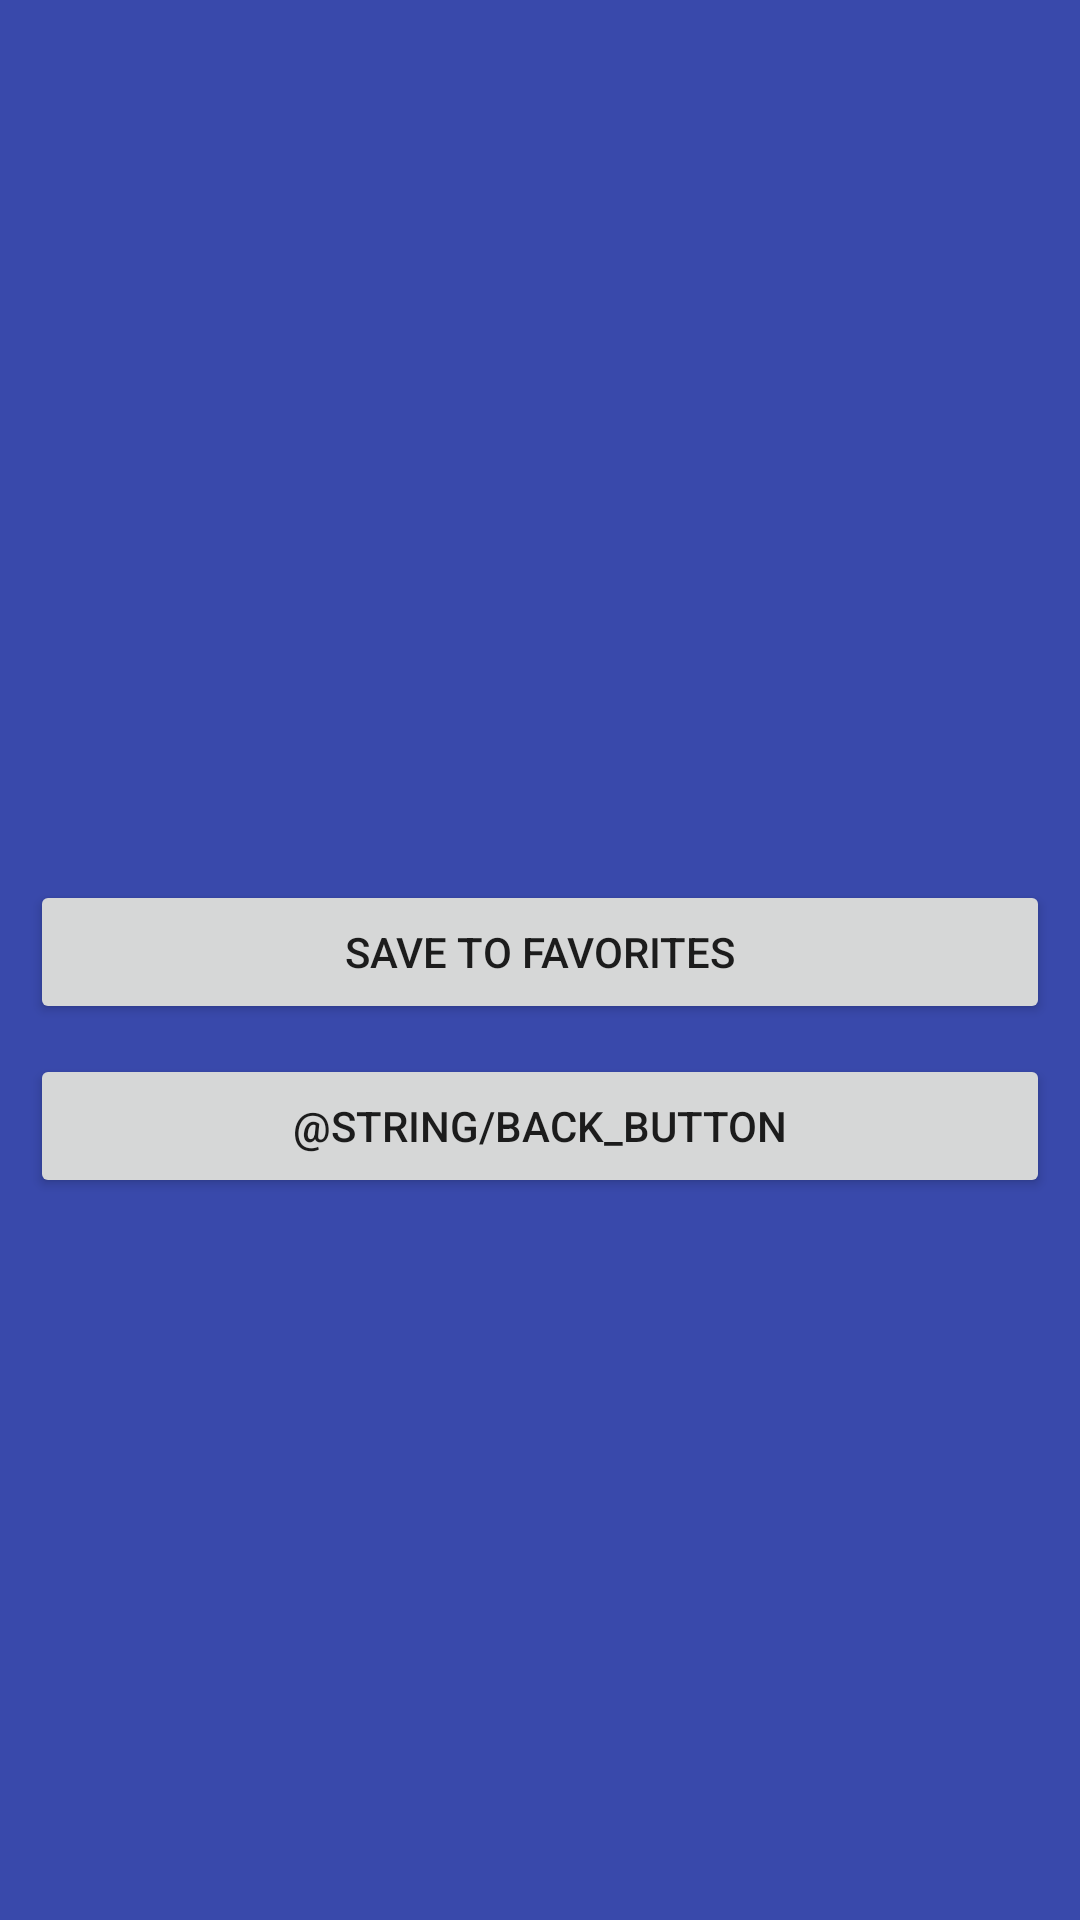

This screen was rendered from an Android layout file. Write that file and the resources it references.
<!-- AndroidManifest.xml: application theme AppTheme -->
<!-- res/layout/result_fragment.xml -->
<?xml version="1.0" encoding="utf-8"?>
<androidx.constraintlayout.widget.ConstraintLayout xmlns:android="http://schemas.android.com/apk/res/android"
    xmlns:app="http://schemas.android.com/apk/res-auto"
    xmlns:tools="http://schemas.android.com/tools"
    android:id="@+id/result_fragment"
    style="@style/results"
    android:layout_width="match_parent"
    android:layout_height="match_parent"
    tools:context=".ResultFragment">

    <TableLayout xmlns:android="http://schemas.android.com/apk/res/android"
        android:id="@+id/table"
        android:layout_width="match_parent"
        android:layout_height="match_parent"
        android:stretchColumns="*">
        <TableRow
            android:id="@+id/first_row"
            android:layout_width="fill_parent"
            android:layout_height="wrap_content">

            <TextView
                android:id="@+id/symbol"
                android:layout_width="wrap_content"
                android:layout_height="wrap_content"
                android:textSize="40sp"
                android:textStyle="bold"
                style="@style/results_text" />

            <TextView
                android:id="@+id/price"
                android:layout_width="wrap_content"
                android:layout_height="wrap_content"
                android:textSize="32sp"
                android:textStyle="bold"
                style="@style/results_text" />

        </TableRow>

        <TableRow
            android:id="@+id/third_row"
            android:layout_width="fill_parent"
            android:layout_height="wrap_content">

            <TextView
                android:id="@+id/open_label"
                android:layout_width="wrap_content"
                android:layout_height="wrap_content"
                style="@style/results_text" />

            <TextView
                android:id="@+id/open"
                android:layout_width="wrap_content"
                android:layout_height="wrap_content"
                style="@style/results_text" />

        </TableRow>

        <TableRow
            android:id="@+id/fourth_row"
            android:layout_width="fill_parent"
            android:layout_height="wrap_content">

            <TextView
                android:id="@+id/high_label"
                android:layout_width="wrap_content"
                android:layout_height="wrap_content"
                style="@style/results_text"  />

            <TextView
                android:id="@+id/high"
                android:layout_width="wrap_content"
                android:layout_height="wrap_content"
                style="@style/results_text"  />

        </TableRow>

        <TableRow
            android:id="@+id/fifth_row"
            android:layout_width="fill_parent"
            android:layout_height="wrap_content">

            <TextView
                android:id="@+id/low_label"
                android:layout_width="wrap_content"
                android:layout_height="wrap_content"
                style="@style/results_text"  />

            <TextView
                android:id="@+id/low"
                android:layout_width="wrap_content"
                android:layout_height="wrap_content"
                style="@style/results_text"  />

        </TableRow>

        <TableRow
            android:id="@+id/sixth_row"
            android:layout_width="fill_parent"
            android:layout_height="wrap_content">

            <TextView
                android:id="@+id/volume_label"
                android:layout_width="wrap_content"
                android:layout_height="wrap_content"
                style="@style/results_text"  />

            <TextView
                android:id="@+id/volume"
                android:layout_width="wrap_content"
                android:layout_height="wrap_content"
                style="@style/results_text"  />

        </TableRow>

        <TableRow
            android:id="@+id/seventh_row"
            android:layout_width="fill_parent"
            android:layout_height="wrap_content">

            <TextView
                android:id="@+id/latest_trading_day_label"
                android:layout_width="wrap_content"
                android:layout_height="wrap_content"
                style="@style/results_text"  />

            <TextView
                android:id="@+id/latest_trading_day"
                android:layout_width="wrap_content"
                android:layout_height="wrap_content"
                style="@style/results_text"  />

        </TableRow>

        <TableRow
            android:id="@+id/eighth_row"
            android:layout_width="fill_parent"
            android:layout_height="wrap_content">

            <TextView
                android:id="@+id/previous_close_label"
                android:layout_width="wrap_content"
                android:layout_height="wrap_content"
                style="@style/results_text"  />

            <TextView
                android:id="@+id/previous_close"
                android:layout_width="wrap_content"
                android:layout_height="wrap_content"
                style="@style/results_text"  />

        </TableRow>

        <TableRow
            android:id="@+id/ninth_row"
            android:layout_width="fill_parent"
            android:layout_height="wrap_content">

            <TextView
                android:id="@+id/change_label"
                android:layout_width="wrap_content"
                android:layout_height="wrap_content"
                style="@style/results_text"  />

            <TextView
                android:id="@+id/change"
                android:layout_width="wrap_content"
                android:layout_height="wrap_content"
                style="@style/results_text"  />

        </TableRow>

        <TableRow
            android:id="@+id/tenth_row"
            android:layout_width="fill_parent"
            android:layout_height="wrap_content">

            <TextView
                android:id="@+id/change_percent_label"
                android:layout_width="wrap_content"
                android:layout_height="wrap_content"
                style="@style/results_text"  />

            <TextView
                android:id="@+id/change_percent"
                android:layout_width="wrap_content"
                android:layout_height="wrap_content"
                style="@style/results_text"  />

        </TableRow>

        <TableRow
            android:id="@+id/eleventh_row"
            android:layout_width="fill_parent"
            android:layout_height="wrap_content">

            <Button
                android:id="@+id/save_to_favorites"
                android:layout_width="wrap_content"
                android:layout_height="wrap_content"
                android:text="@string/save_to_favorites"
                android:layout_marginTop="14dp"
                android:layout_span="2"/>

        </TableRow>

        <TableRow
            android:id="@+id/twelfth_row"
            android:layout_width="fill_parent"
            android:layout_height="wrap_content">

            <Button
                android:id="@+id/back_button"
                android:layout_width="wrap_content"
                android:layout_height="wrap_content"
                android:text="@string/back_button"
                android:layout_marginTop="10dp"
                android:layout_span="2"/>

        </TableRow>

    </TableLayout>
</androidx.constraintlayout.widget.ConstraintLayout>
<!-- resources referenced by this layout -->
<resources>
  <string name="save_to_favorites">Save to Favorites</string>
  <style name="results">
          <item name="android:padding"> 10dp </item>
          <item name="android:background">@color/colorPrimary</item>
      </style>
  <style name="results_text">
          <item name="android:textColor">@color/colorPrimaryDark</item>
          <item name="android:textSize">20dp</item>
      </style>
  <style name="AppTheme" parent="Theme.AppCompat.Light.DarkActionBar">
          
          <item name="colorPrimary">@color/colorPrimary</item>
          <item name="colorPrimaryDark">@color/colorPrimaryDark</item>
          <item name="colorAccent">@color/colorAccent</item>
      </style>
  <color name="colorPrimary">#3949AB</color>
  <color name="colorPrimaryDark">#039BE5</color>
  <color name="colorAccent">#808080</color>
</resources>
